Run: headless pygame with SDL's dummy video driver; simulated clock (each Clock.tick advances the game by its frame time, no real sleeping); random seed 0; keys injected as events and as key.get_pressed() state; no mouse input.
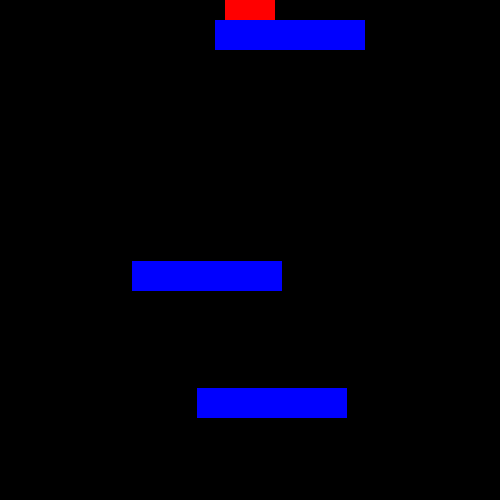
Frame 1 of 4 · flips 1–60 · no input
Frame 2 of 4 · flips 61–180 · tapped SPACE, RETURN · held RIGHT (→), D · screen unchanged from frame 1, image omitted
Frame 3 of 4 · flips 181–300 · held DOWN (↓), S · screen unchanged from frame 2, image omitted
Frame 4 of 4 · flips 301–420 · held LEFT (←), A, UP (↑), W · screen unchanged from frame 3, image omitted

The pygame program that drew these frames:

#Code for platforming
import pygame
from pygame import Vector2
from random import randint

pygame.init()

#game_setup code
size = [500,500]
screen = pygame.display.set_mode(size)
clock = pygame.time.Clock()
fps = 60
keys = []

#Set up player
playerRect = pygame.Rect(0,0,50,50)
playerRect.center = [size[0]/2,0]
speed = 3
velocity = Vector2(0,0)
gravity = 10
colliding = False
playerColor = [0,255,0]

#adding platforms
platforms = []
for i in range(3):
    platforms.append(pygame.Rect(randint(0,size[0]-150),randint(0,size[1]-30),150,30))

def process_input():
    global keys
    events = pygame.event.get()
    for event in events:
        if event.type == pygame.QUIT:
            pygame.quit()
        elif event.type == pygame.KEYDOWN:
            if event.key == pygame.K_SPACE:
                velocity[1] = -speed
    keys = pygame.key.get_pressed()

def move_player_based_on_input():
    global velocity, keys
    velocity[0] = 0
    velocity[1] += gravity*tick 
    if keys[pygame.K_RIGHT] or keys[pygame.K_d]:
        velocity[0] = speed
    if keys[pygame.K_LEFT] or keys[pygame.K_a]:
        velocity[0] = -speed

def handle_player_collision_detection():
    global playerRect, playerColor, velocity
    #collision code for bottom of the screen
    if playerRect.bottom + velocity[1] >= size[1]:
        dy = size[1] - playerRect.bottom
        velocity[1] = 0
    else:
        dy = velocity[1]
    dx = velocity[0]
    playerColor = [0,255,0]
    #collision code with platorms
    oldx = playerRect.centerx
    oldy = playerRect.centery
    #update the player position with dx and dy
    playerRect.centerx += dx
    playerRect.centery += dy
    #process collisions
    for p in platforms:
        if p.colliderect(playerRect):
            playerColor = [255,0,0]
            #push_out_rect(playerRect, p)
            playerRect.centerx = oldx
            playerRect.centery = oldy
            velocity[0] = velocity[1] = 0

def draw_game():
    screen.fill([0,0,0])
    pygame.draw.rect(screen,playerColor,playerRect)
    for p in platforms:
        pygame.draw.rect(screen,[0,0,255],p)
    pygame.display.update()

#main loop
while True:
    tick = clock.get_time()/1000
    process_input()
    move_player_based_on_input()
    handle_player_collision_detection()
    draw_game()
    clock.tick(fps)
